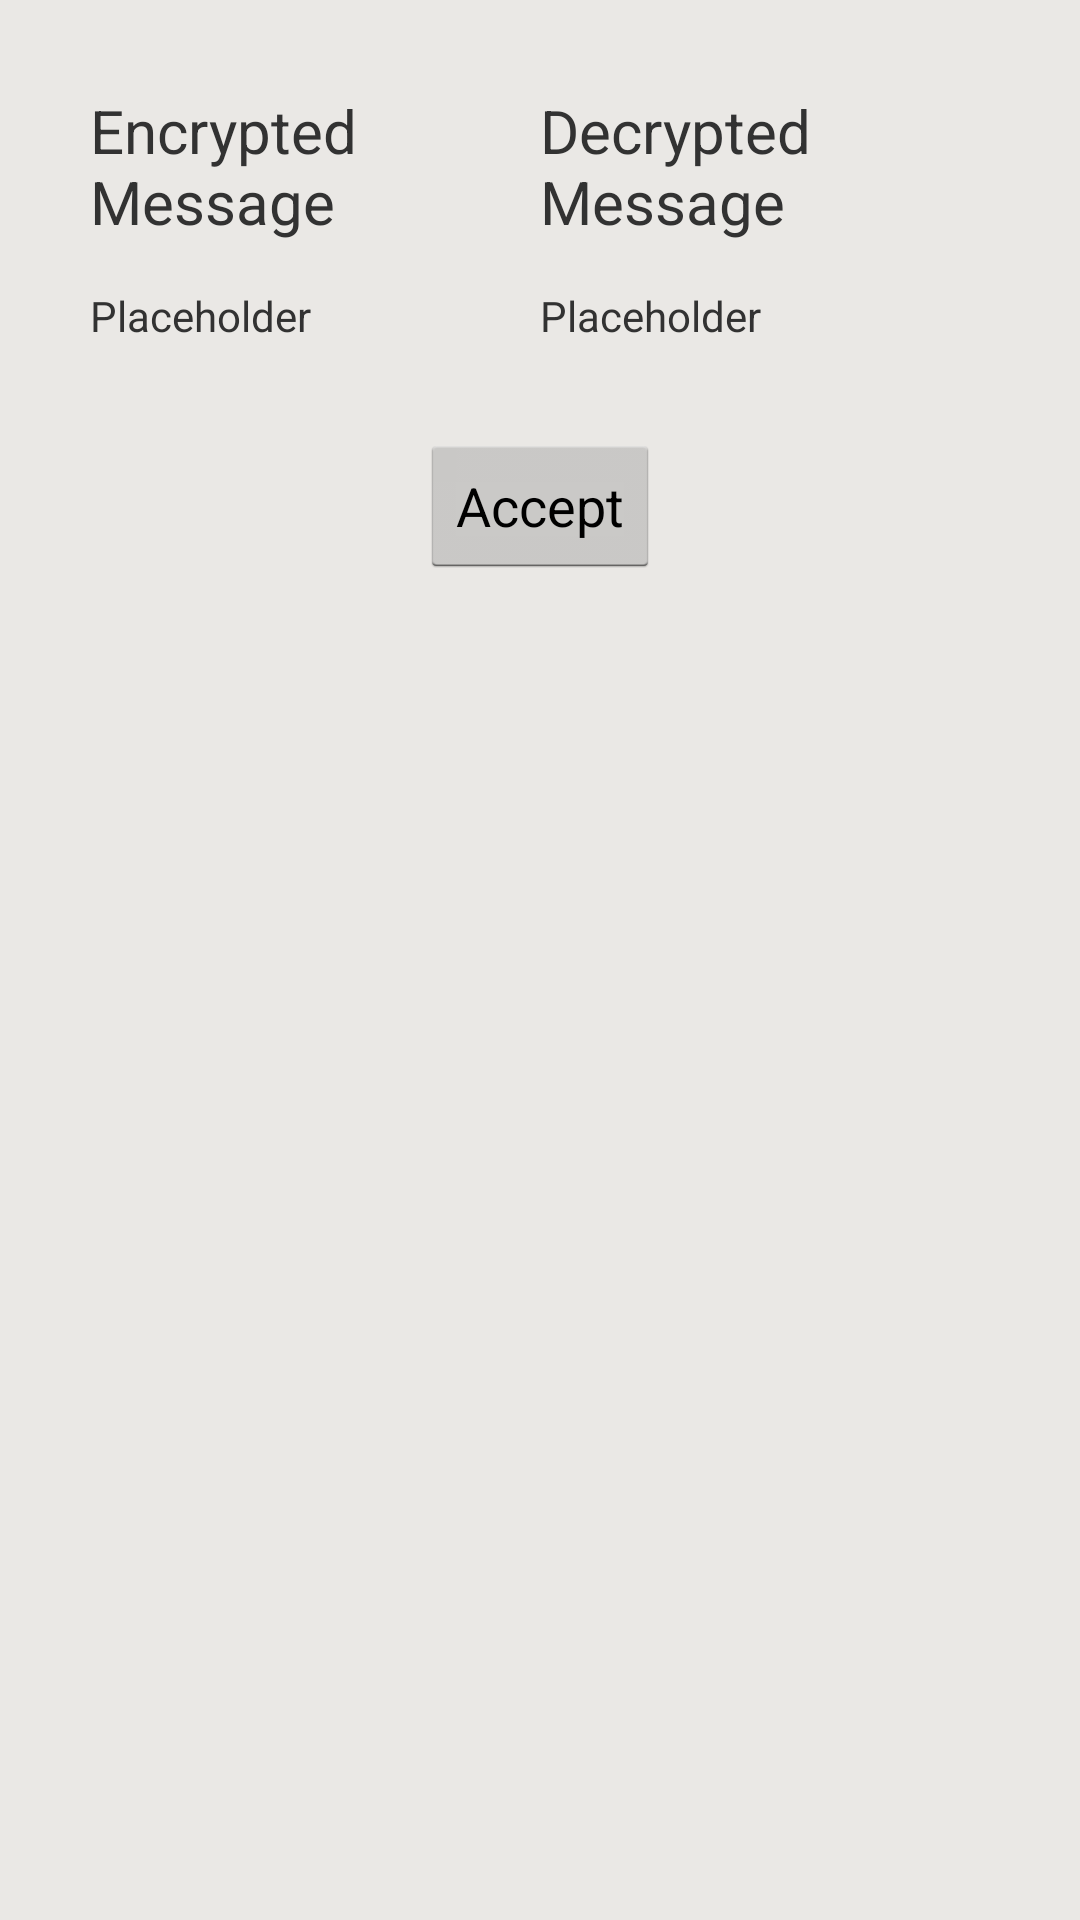

The Android layout XML behind this screen, and the referenced resources:
<!-- AndroidManifest.xml: application theme MyTheme -->
<!-- res/layout/dialog_decryption_display.xml -->
<?xml version="1.0" encoding="utf-8"?>
<android.support.constraint.ConstraintLayout xmlns:android="http://schemas.android.com/apk/res/android"
    android:layout_width="match_parent"
    android:layout_height="wrap_content"
    xmlns:app="http://schemas.android.com/apk/res-auto"
    android:id="@+id/decryption_display"
    android:layout_gravity="center_vertical"
    android:background="@color/dialog_background"
    android:padding="30dp">

    <LinearLayout
        android:layout_width="match_parent"
        android:layout_height="wrap_content"
        android:id="@+id/title_container">
        <TextView
            android:id = "@+id/encryption_title"
            android:layout_width="0dp"
            android:layout_height="wrap_content"
            android:layout_weight = "1"
            android:text="Encrypted Message"
            android:textSize="20dp"
            />
        <TextView
            android:id = "@+id/decryption_title"
            android:layout_width="0dp"
            android:layout_height="wrap_content"
            android:layout_weight = "1"
            android:text="Decrypted Message"
            android:textSize="20dp"
            />

    </LinearLayout>

    <LinearLayout
        android:layout_width="match_parent"
        android:layout_height="wrap_content"
        app:layout_constraintTop_toBottomOf="@+id/title_container"
        android:layout_marginTop="15dp"
        android:id="@+id/data_container">

        <TextView
            android:id = "@+id/encryption_preview"
            android:layout_width="0dp"
            android:layout_height="wrap_content"
            android:layout_weight = "1"
            android:text="Placeholder"
            app:layout_constraintTop_toBottomOf="@+id/encryption_title"
            />
        <TextView
            android:id="@+id/decryption_preview"
            android:layout_width="0dp"
            android:layout_height="wrap_content"
            android:layout_weight = "1"
            app:layout_constraintLeft_toRightOf="@+id/encryption_preview"
            android:text="Placeholder"
            />

    </LinearLayout>
    <Button
        android:layout_width="wrap_content"
        android:layout_height="wrap_content"
        app:layout_constraintTop_toBottomOf="@+id/data_container"
        app:layout_constraintLeft_toLeftOf="parent"
        app:layout_constraintRight_toRightOf="parent"
        android:text="@string/accept_decryption"
        android:layout_marginTop="30dp"
        android:id="@+id/close_decryption"
        />



</android.support.constraint.ConstraintLayout>
<!-- resources referenced by this layout -->
<resources>
  <color name="dialog_background">#eae8e5</color>
  <string name="accept_decryption">Accept</string>
  <style name="MyTheme" parent="@android:style/Theme.Holo.Light.DarkActionBar">
          <item name="android:actionBarStyle">@style/MyActionBar</item>
          <item name="android:actionMenuTextColor">@color/white</item>
      </style>
  <style name="MyActionBar" parent="@android:style/Widget.Holo.Light.ActionBar">
          <item name="android:background">@color/mainBlue</item>
          <item name="android:titleTextStyle">@style/MyTheme.ActionBar.TitleTextStyle</item>
      </style>
  <color name="white">#FFFFFF</color>
  <color name="mainBlue">#2c3e50</color>
  <style name="MyTheme.ActionBar.TitleTextStyle" parent="@android:style/TextAppearance.Holo.Widget.ActionBar.Title">
          <item name="android:textColor">@color/white</item>
          <item name="android:text">@string/app_name</item>
      </style>
  <string name="app_name">Cyber Environment</string>
</resources>
